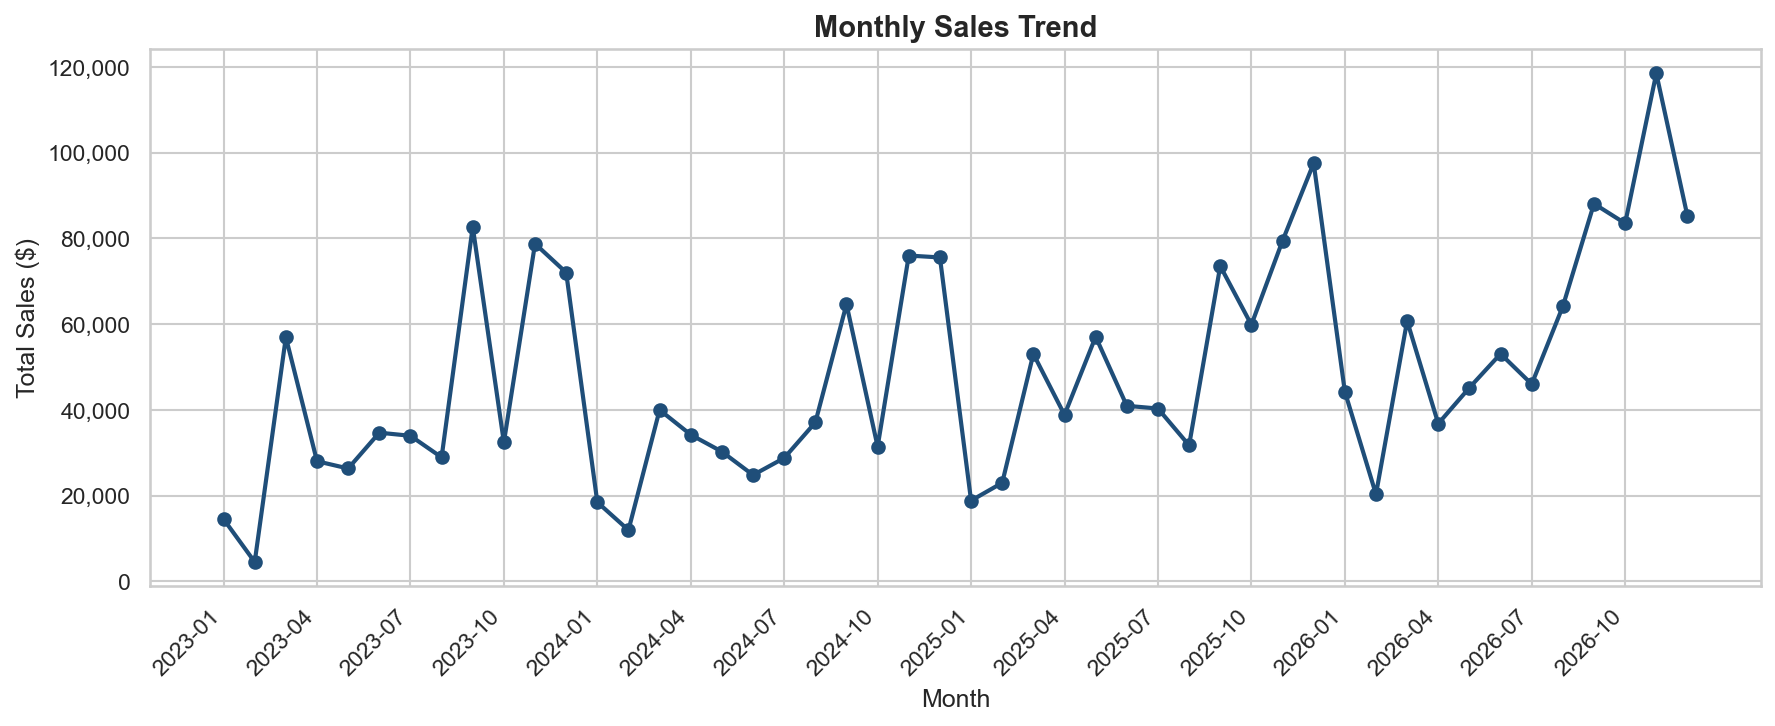

Source data for this figure (header and first rows):
order_year_month, total_sales, total_profit, total_orders, mom_change_pct
2023-01, 14518, 2539, 33, 
2023-02, 4520, 862.3, 28, -68.87
2023-03, 56934, 693.4, 72, 1160
2023-04, 28014, 3501, 66, -50.8
2023-05, 26320, 3196, 72, -6.048
2023-06, 34669, 5000, 67, 31.72
2023-07, 33946, -841.5, 65, -2.086
2023-08, 28918, 5765, 75, -14.81
2023-09, 82670, 8594, 134, 185.9
2023-10, 32413, 3469, 81, -60.79
2023-11, 78728, 9328, 152, 142.9
2023-12, 72008, 9555, 150, -8.535
2024-01, 18462, -3190, 31, -74.36
2024-02, 11951, 2814, 36, -35.26
2024-03, 39979, 9931, 81, 234.5
2024-04, 34195, 4187, 72, -14.47
2024-05, 30247, 4677, 75, -11.55
2024-06, 24797, 3336, 68, -18.02
2024-07, 28765, 3289, 66, 16
2024-08, 37057, 5372, 69, 28.83
2024-09, 64627, 8220, 142, 74.4
2024-10, 31407, 2818, 88, -51.4
2024-11, 75973, 12475, 158, 141.9
2024-12, 75533, 8093, 167, -0.5792
2025-01, 18830, 2916, 50, -75.07
2025-02, 22979, 5005, 45, 22.03
2025-03, 53031, 3708, 88, 130.8
2025-04, 38829, 2992, 90, -26.78
2025-05, 57043, 8677, 109, 46.91
2025-06, 40937, 4926, 100, -28.23
2025-07, 40300, 4560, 97, -1.555
2025-08, 31717, 2317, 91, -21.3
2025-09, 73522, 9370, 195, 131.8
2025-10, 59831, 16257, 107, -18.62
2025-11, 79412, 4011, 183, 32.73
2025-12, 97502, 17926, 185, 22.78
2026-01, 44259, 7232, 71, -54.61
2026-02, 20301, 1614, 53, -54.13
2026-03, 60728, 15013, 121, 199.1
2026-04, 36779, 957.5, 117, -39.44
2026-05, 45155, 6300, 121, 22.78
2026-06, 53056, 8247, 134, 17.5
2026-07, 45989, 7007, 112, -13.32
2026-08, 64130, 9488, 114, 39.44
2026-09, 88065, 11051, 231, 37.32
2026-10, 83475, 10671, 151, -5.212
2026-11, 118455, 9692, 262, 41.9
2026-12, 85175, 8656, 236, -28.09
